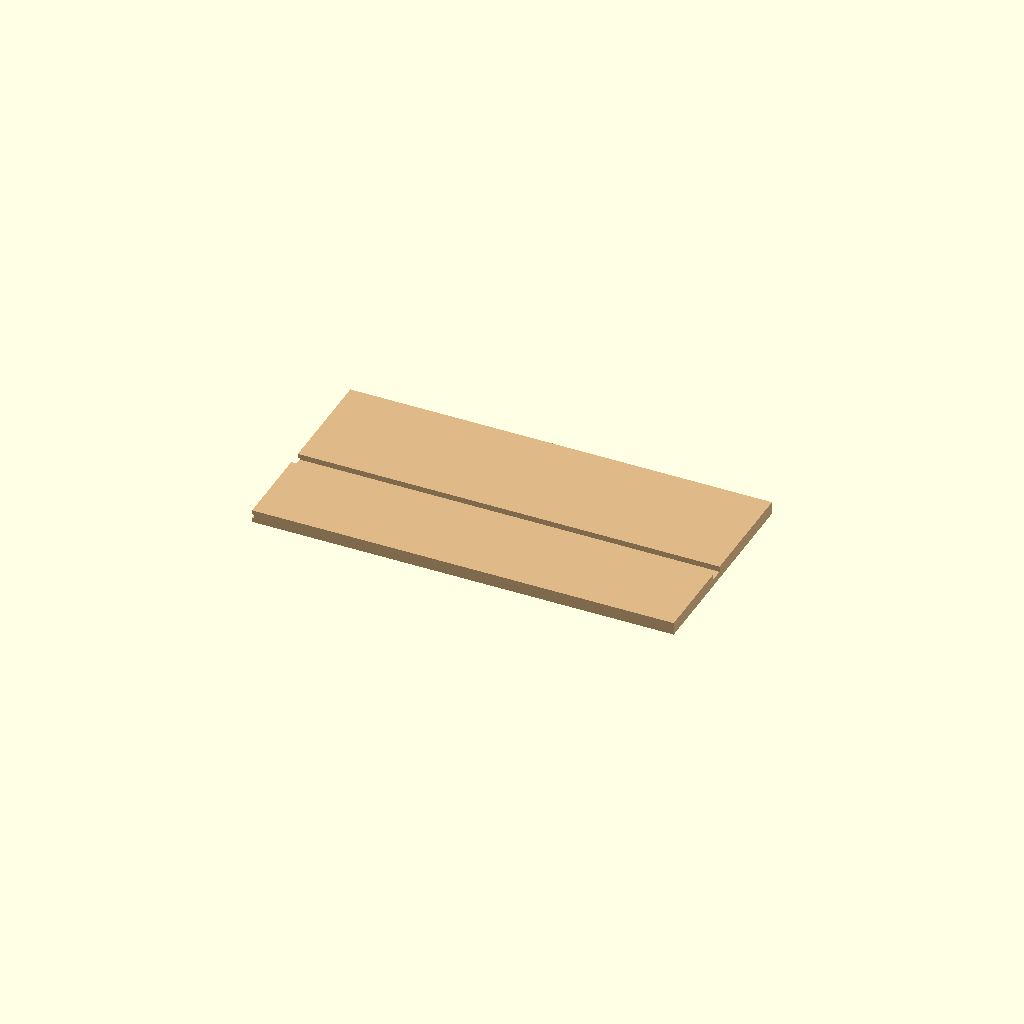
Cell 1: the model at its default parameters.
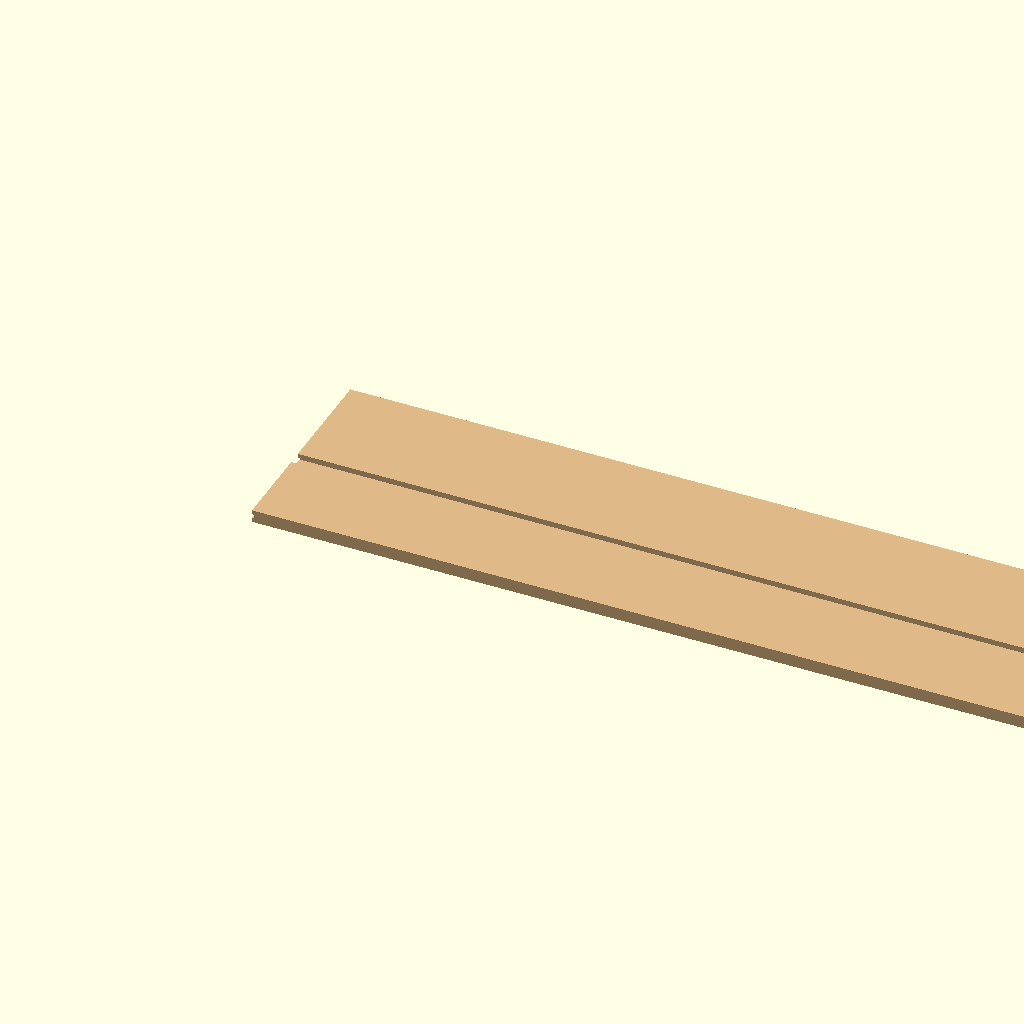
Cell 2: board_width = 1200 (everything else at default).
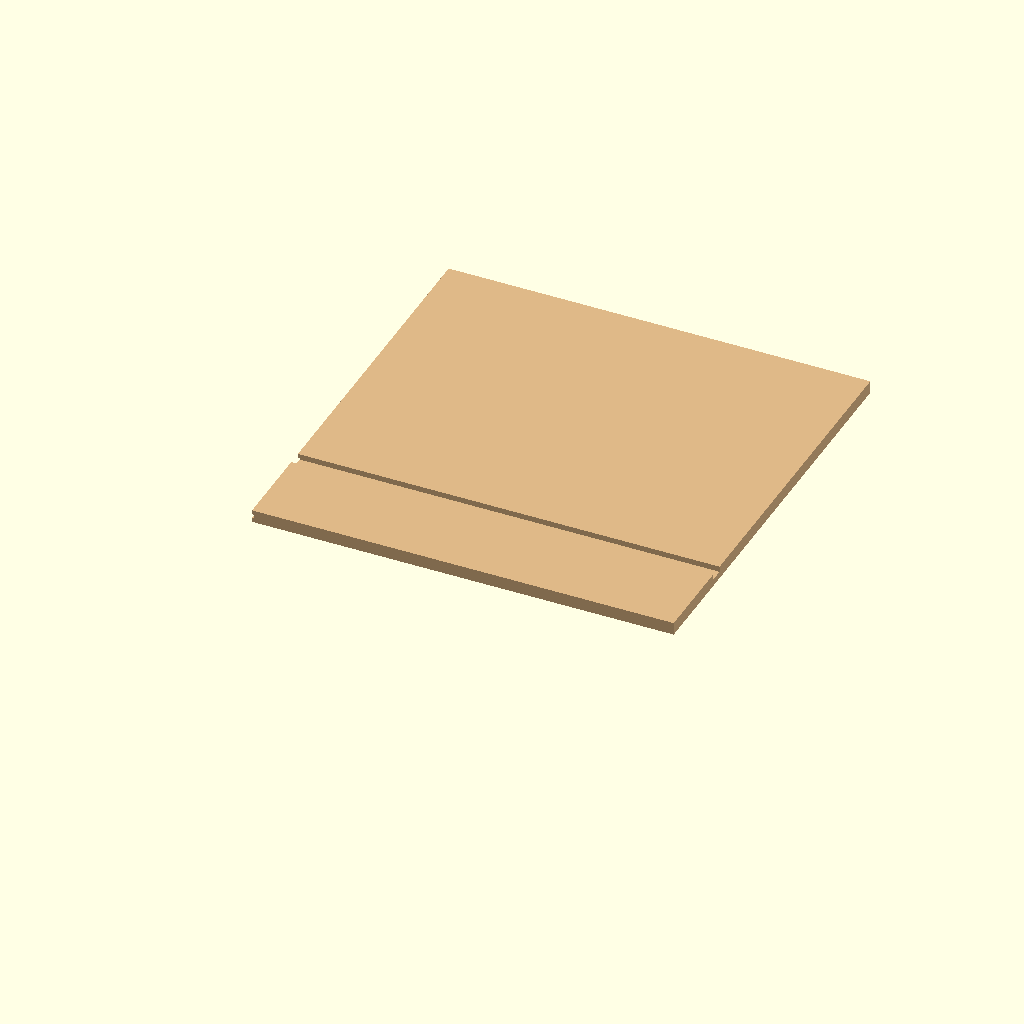
Cell 3 — board_depth set to 600, the other parameters unchanged.
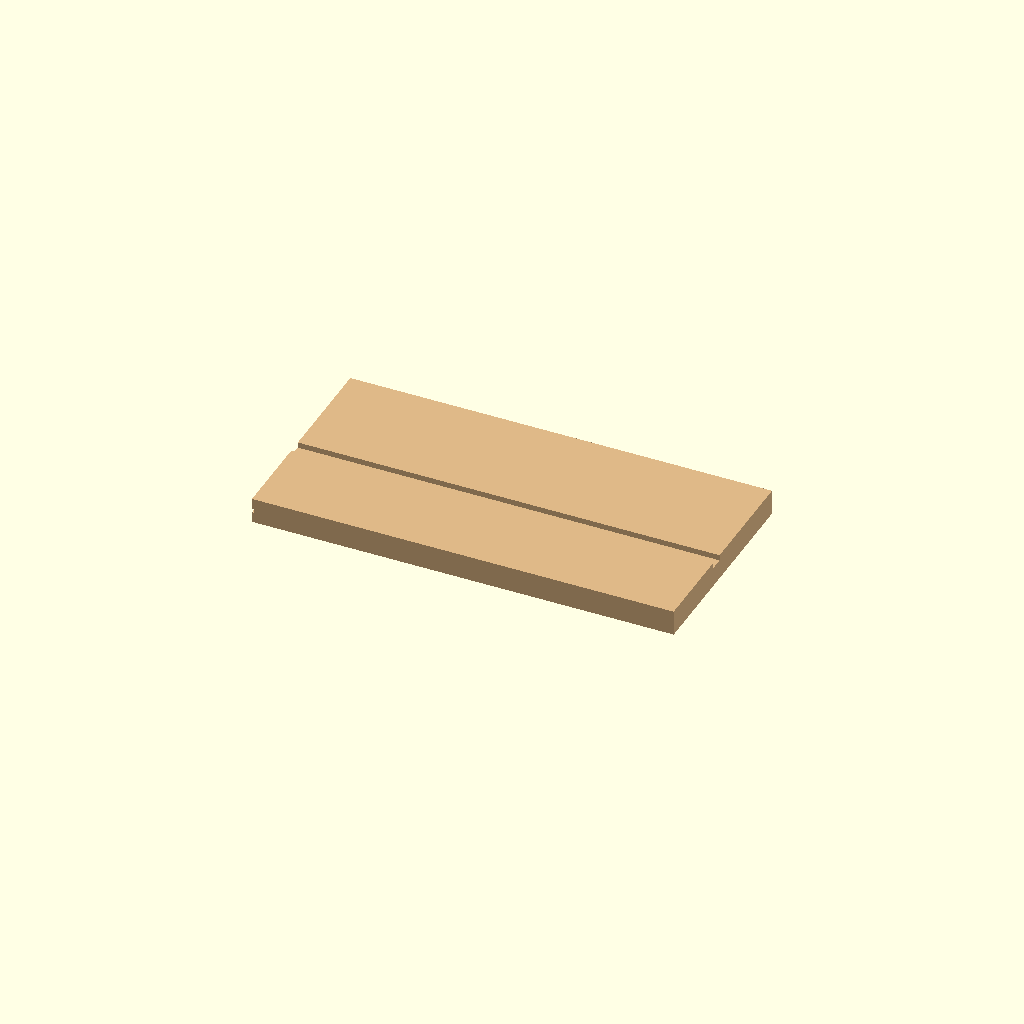
Cell 4: board_thick = 36 (everything else at default).
All cells are drawn from one camera (rotation 55°, 0°, 25°, orthographic, colour scheme Cornfield), so only the parameter changes between them.
Source of the model, Tests/groove.scad:
// Test fixture: a horizontal board with a groove milled into it with difference().
//
// What it is here to exercise:
//   - the groove is a CSG *subtrahend*, so `Parts` must draw one box (the board), not two;
//     an earlier version outlined cutting tools as if they were pieces
//   - the groove walls are real geometry, so `Edges` must show them
//   - Inspect on the board must report the board's full extent, not the cut shape
//   - two cutters on one piece: the outline must be clipped against both

board_width  = 600;
board_depth  = 300;
board_thick  = 18;

groove_width = 20;
groove_depth = 8;
groove_from_front = 120;   // distance from the front edge to the near side of the groove

// Second groove: in the left end face, running across the board — perpendicular to the
// first one. Shallow (3 mm), so it crosses the first groove without meeting its floor.
edge_groove_width = 6;     // across the board's thickness
edge_groove_depth = 3;     // into the end face

color("BurlyWood")
difference() {
    cube([board_width, board_depth, board_thick]);

    // Through groove along the length of the board, milled into the top face.
    // Overhangs on purpose (-1 / +2) so the cut leaves no zero-thickness skin.
    translate([-1, groove_from_front, board_thick - groove_depth])
        cube([board_width + 2, groove_width, groove_depth + 1]);

    // Groove in the left end face, running the full depth of the board and centred in its
    // thickness. Perpendicular to the first groove and only 3 mm deep, so where the two
    // meet the material between them is what is left of the board.
    translate([-1, -1, (board_thick - edge_groove_width) / 2])
        cube([edge_groove_depth + 1, board_depth + 2, edge_groove_width]);
}

echo(str("board ", board_width, " x ", board_depth, " x ", board_thick, " mm"));
echo(str("groove ", groove_width, " mm wide, ", groove_depth, " mm deep, ",
         groove_from_front, " mm from the front edge"));
echo(str("edge groove ", edge_groove_width, " mm wide, ", edge_groove_depth,
         " mm deep, in the left end face, perpendicular to the first"));
Customizer parameters (derived from the source; name, type, default, range or options):
board_width: number, default 600
board_depth: number, default 300
board_thick: number, default 18
groove_width: number, default 20
groove_depth: number, default 8
groove_from_front: number, default 120
edge_groove_width: number, default 6
edge_groove_depth: number, default 3
